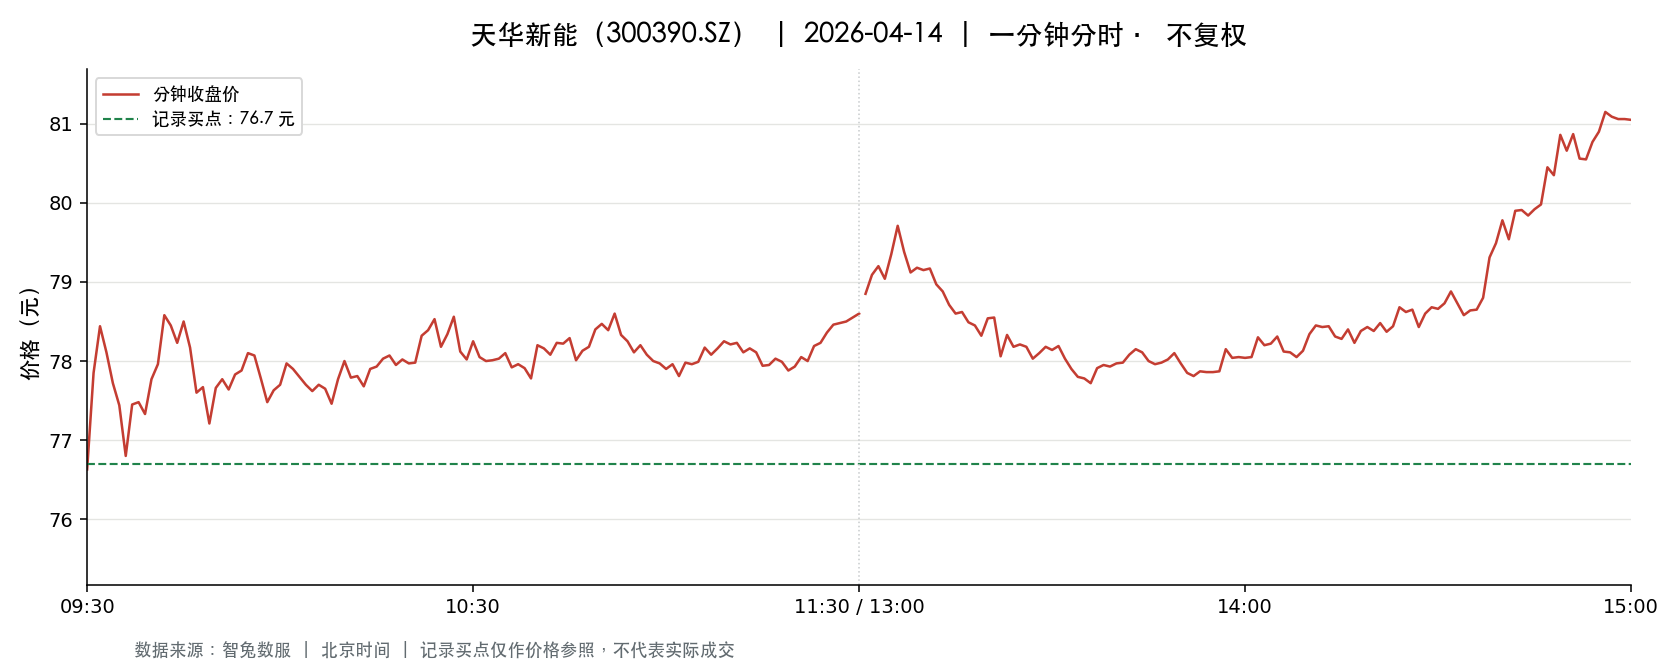

The file beside this chart, header and first rows:
t, o, h, l, c, v, a, pc, sf
2026-04-14 09:30:00, 76.63, 76.63, 76.63, 76.63, 15648, 119912922, 80.2, 0.0
2026-04-14 09:31:00, 76.88, 78.77, 76.88, 77.85, 48365, 375975182, 76.63, 0.0
2026-04-14 09:32:00, 77.98, 78.9, 77.98, 78.44, 25751, 201866543, 77.85, 0.0
2026-04-14 09:33:00, 78.45, 78.5, 78.11, 78.11, 19356, 151647030, 78.44, 0.0
2026-04-14 09:34:00, 78.1, 78.1, 77.71, 77.72, 21000, 163537576, 78.11, 0.0
2026-04-14 09:35:00, 77.68, 77.68, 77.43, 77.44, 20777, 161097543, 77.72, 0.0
2026-04-14 09:36:00, 77.4, 77.43, 76.8, 76.8, 23318, 179811806, 77.44, 0.0
2026-04-14 09:37:00, 76.76, 77.45, 76.7, 77.45, 20186, 155188089, 76.8, 0.0
2026-04-14 09:38:00, 77.3, 77.86, 77.18, 77.48, 12335, 95578596, 77.45, 0.0
2026-04-14 09:39:00, 77.38, 77.38, 76.96, 77.33, 10916, 84222246, 77.48, 0.0
2026-04-14 09:40:00, 77.26, 77.88, 77.26, 77.77, 9771, 75859358, 77.33, 0.0
2026-04-14 09:41:00, 77.81, 78.26, 77.81, 77.96, 11994, 93497309, 77.77, 0.0
2026-04-14 09:42:00, 78.0, 78.58, 78.0, 78.58, 7950, 62146152, 77.96, 0.0
2026-04-14 09:43:00, 78.6, 78.6, 78.14, 78.45, 8589, 67288733, 78.58, 0.0
2026-04-14 09:44:00, 78.47, 78.56, 78.23, 78.23, 7181, 56283160, 78.45, 0.0
2026-04-14 09:45:00, 78.25, 78.5, 77.89, 78.5, 7139, 55758585, 78.23, 0.0
2026-04-14 09:46:00, 78.51, 78.51, 78.11, 78.17, 5679, 44474649, 78.5, 0.0
2026-04-14 09:47:00, 78.11, 78.12, 77.6, 77.6, 4131, 32180153, 78.17, 0.0
2026-04-14 09:48:00, 77.61, 77.86, 77.53, 77.67, 7648, 59436085, 77.6, 0.0
2026-04-14 09:49:00, 77.69, 77.69, 77.21, 77.21, 7233, 56000090, 77.67, 0.0
2026-04-14 09:50:00, 77.3, 77.72, 77.3, 77.66, 7561, 58616647, 77.21, 0.0
2026-04-14 09:51:00, 77.61, 77.84, 77.61, 77.77, 5004, 38881392, 77.66, 0.0
2026-04-14 09:52:00, 77.73, 77.73, 77.46, 77.64, 4499, 34900772, 77.77, 0.0
2026-04-14 09:53:00, 77.7, 77.85, 77.54, 77.83, 6167, 47864912, 77.64, 0.0
2026-04-14 09:54:00, 77.83, 78.04, 77.83, 77.88, 4946, 38543940, 77.83, 0.0
2026-04-14 09:55:00, 77.95, 78.1, 77.9, 78.1, 2377, 18530496, 77.88, 0.0
2026-04-14 09:56:00, 78.1, 78.13, 77.88, 78.07, 4278, 33355570, 78.1, 0.0
2026-04-14 09:57:00, 78.07, 78.08, 77.78, 77.78, 2905, 22633693, 78.07, 0.0
2026-04-14 09:58:00, 77.74, 77.74, 77.43, 77.48, 5100, 39547476, 77.78, 0.0
2026-04-14 09:59:00, 77.48, 77.69, 77.47, 77.63, 4650, 36048865, 77.48, 0.0
2026-04-14 10:00:00, 77.65, 77.73, 77.65, 77.7, 2328, 18084701, 77.63, 0.0
2026-04-14 10:01:00, 77.71, 77.97, 77.61, 77.97, 3902, 30329141, 77.7, 0.0
2026-04-14 10:02:00, 77.95, 78.08, 77.9, 77.9, 5145, 40142756, 77.97, 0.0
2026-04-14 10:03:00, 77.9, 77.97, 77.68, 77.8, 3348, 26066031, 77.9, 0.0
2026-04-14 10:04:00, 77.72, 77.73, 77.64, 77.7, 3726, 28948986, 77.8, 0.0
2026-04-14 10:05:00, 77.7, 77.72, 77.62, 77.62, 2710, 21052315, 77.7, 0.0
2026-04-14 10:06:00, 77.61, 77.81, 77.5, 77.7, 5712, 44338477, 77.62, 0.0
2026-04-14 10:07:00, 77.7, 77.75, 77.6, 77.65, 2269, 17626600, 77.7, 0.0
2026-04-14 10:08:00, 77.62, 77.62, 77.33, 77.46, 5190, 40177111, 77.65, 0.0
2026-04-14 10:09:00, 77.4, 77.83, 77.4, 77.77, 3339, 25939142, 77.46, 0.0
2026-04-14 10:10:00, 77.72, 78.0, 77.72, 78.0, 3184, 24783377, 77.77, 0.0
2026-04-14 10:11:00, 78.0, 78.06, 77.79, 77.79, 3273, 25520674, 78.0, 0.0
2026-04-14 10:12:00, 77.78, 77.9, 77.78, 77.81, 3209, 24969159, 77.79, 0.0
2026-04-14 10:13:00, 77.83, 77.83, 77.66, 77.68, 2301, 17888780, 77.81, 0.0
2026-04-14 10:14:00, 77.68, 77.91, 77.68, 77.9, 1805, 14046364, 77.68, 0.0
2026-04-14 10:15:00, 77.89, 77.98, 77.83, 77.93, 3020, 23534150, 77.9, 0.0
2026-04-14 10:16:00, 77.93, 78.03, 77.81, 78.03, 2217, 17278199, 77.93, 0.0
2026-04-14 10:17:00, 78.03, 78.13, 78.03, 78.07, 2797, 21841515, 78.03, 0.0
2026-04-14 10:18:00, 78.06, 78.1, 77.89, 77.95, 2000, 15605212, 78.07, 0.0
2026-04-14 10:19:00, 77.91, 78.15, 77.91, 78.02, 2236, 17450411, 77.95, 0.0
2026-04-14 10:20:00, 77.99, 78.02, 77.95, 77.97, 1426, 11121919, 78.02, 0.0
2026-04-14 10:21:00, 77.99, 78.04, 77.98, 77.98, 1238, 9657617, 77.97, 0.0
2026-04-14 10:22:00, 78.09, 78.32, 78.09, 78.32, 2847, 22267422, 77.98, 0.0
2026-04-14 10:23:00, 78.31, 78.49, 78.26, 78.39, 3862, 30255562, 78.32, 0.0
2026-04-14 10:24:00, 78.4, 78.53, 78.4, 78.53, 3354, 26313141, 78.39, 0.0
2026-04-14 10:25:00, 78.53, 78.53, 78.18, 78.18, 3047, 23893496, 78.53, 0.0
2026-04-14 10:26:00, 78.25, 78.48, 78.24, 78.34, 2808, 21997402, 78.18, 0.0
2026-04-14 10:27:00, 78.37, 78.56, 78.37, 78.56, 3966, 31119554, 78.34, 0.0
2026-04-14 10:28:00, 78.54, 78.54, 78.12, 78.12, 2935, 22988119, 78.56, 0.0
2026-04-14 10:29:00, 78.11, 78.12, 78.0, 78.02, 1847, 14412007, 78.12, 0.0
... 181 more rows
